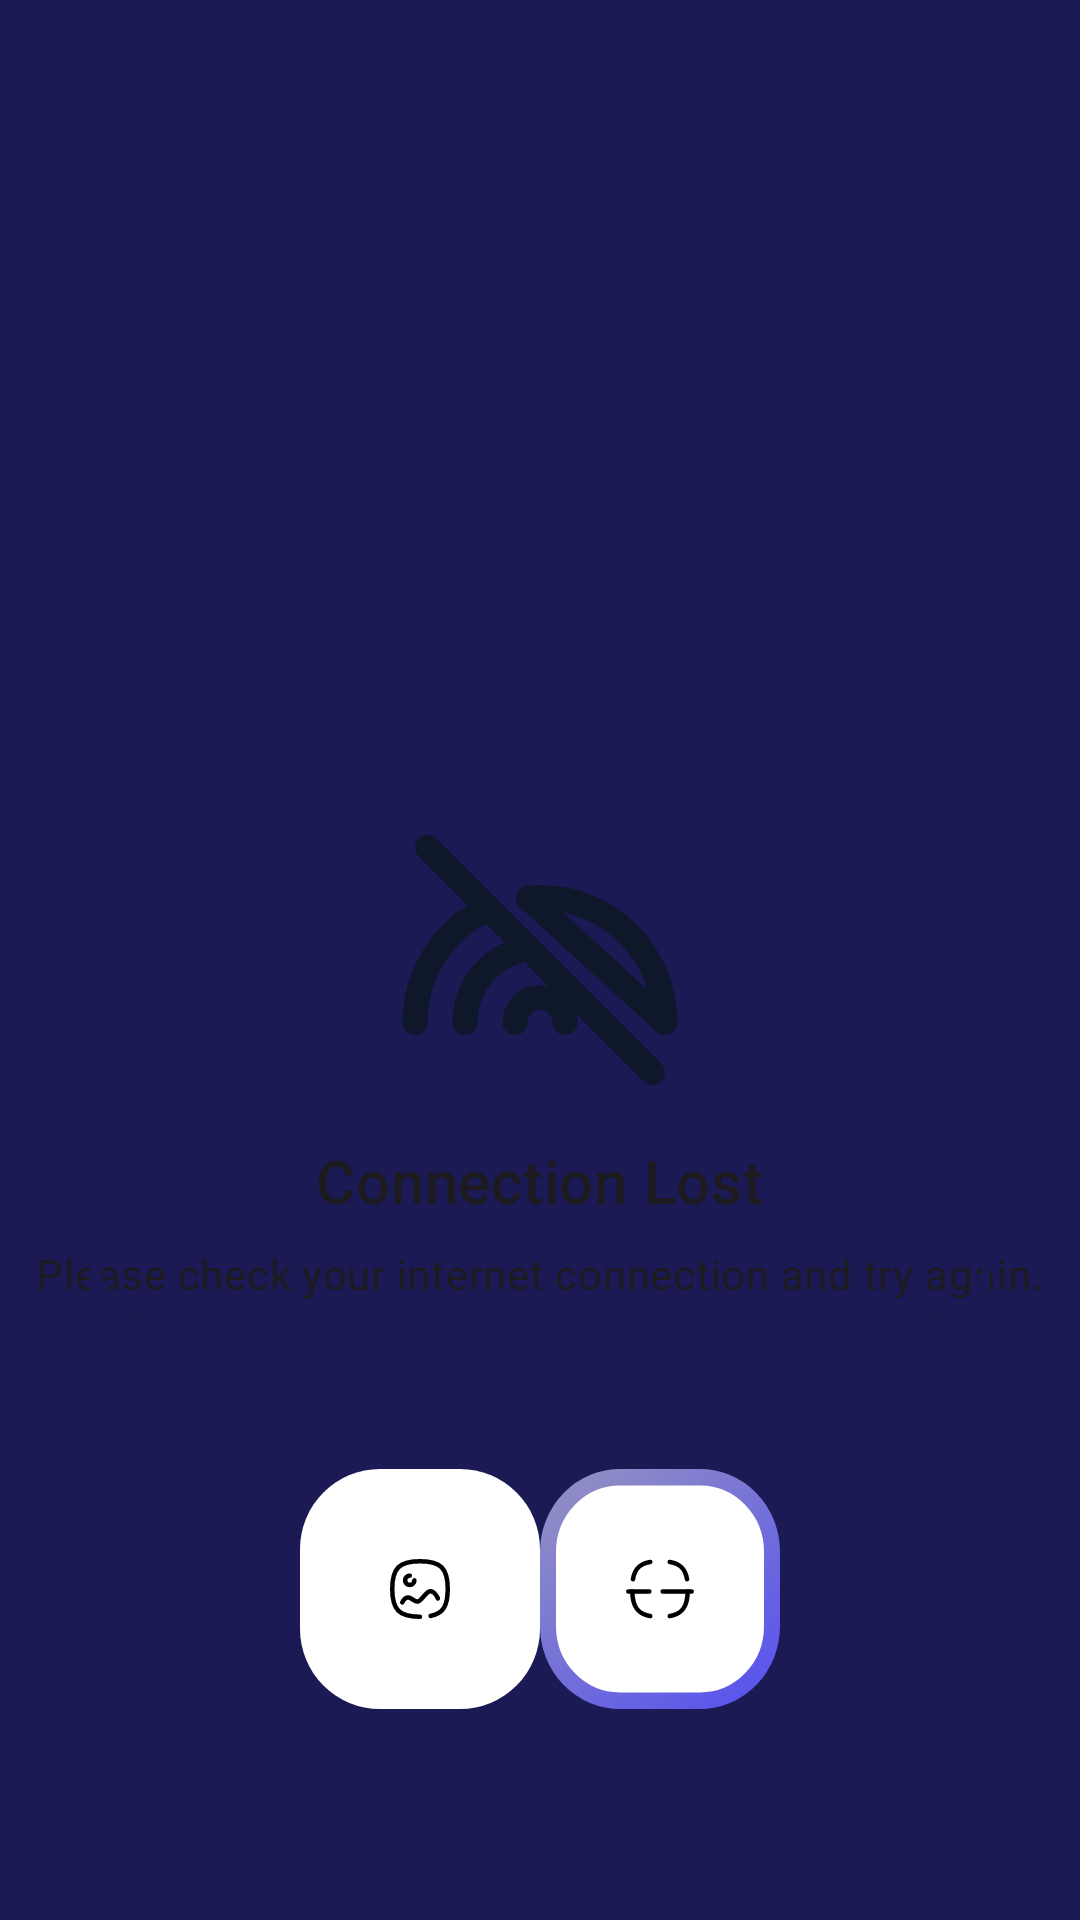

Android layout source for this screen:
<!-- AndroidManifest.xml: application theme Theme.Bondoman -->
<!-- res/layout/fragment_scan.xml -->
<?xml version="1.0" encoding="utf-8"?>
<RelativeLayout xmlns:android="http://schemas.android.com/apk/res/android"
    xmlns:tools="http://schemas.android.com/tools"
    android:id="@+id/scan_fragment"
    android:layout_width="match_parent"
    android:layout_height="match_parent"
    tools:context=".MainActivity"
    android:background="#1B1A55">
    <ImageView
        android:id="@+id/image_conn"
        android:layout_width="wrap_content"
        android:layout_height="wrap_content"
        android:layout_centerInParent="true"
        android:src="@drawable/rainbow_off" />

    <TextView
        android:id="@+id/title_conn"
        android:layout_width="wrap_content"
        android:layout_height="wrap_content"
        android:layout_below="@id/image_conn"
        android:layout_centerHorizontal="true"
        android:layout_marginTop="10dp"
        android:text="Connection Lost"
        android:textAppearance="?attr/textAppearanceHeadline6" />

    <TextView
        android:id="@+id/message_conn"
        android:layout_width="wrap_content"
        android:layout_height="wrap_content"
        android:layout_below="@id/title_conn"
        android:layout_centerHorizontal="true"
        android:layout_marginTop="8dp"
        android:text="Please check your internet connection and try again."
        android:textAppearance="?attr/textAppearanceBody2" />

    <FrameLayout
        android:id="@+id/FrameLayout"
        android:layout_width="355dp"
        android:layout_height="435dp"
        android:layout_marginEnd="30dp"
        android:layout_marginStart="30dp"
        android:layout_marginTop="10dp"
        android:layout_marginBottom="200dp"
        android:orientation="horizontal"
        android:layout_centerHorizontal="true"
        android:background="@drawable/effect_rounded_edge">
        <TextureView
            android:layout_width="match_parent"
            android:layout_height="match_parent"

            android:id="@+id/textureView"/>
        <ImageView
            android:layout_width="match_parent"
            android:layout_height="match_parent"
            android:scaleType="fitCenter"
            android:adjustViewBounds="true"
            android:contentDescription="@string/selected_image_description"
            android:id="@+id/imageView"
            android:visibility="gone"/>
        <View
            android:layout_width="match_parent"
            android:layout_height="match_parent"
            android:background="@drawable/effect_rounded_edge"/>
    </FrameLayout>

    <ImageButton
        android:layout_width="80dp"
        android:layout_height="80dp"
        android:contentDescription="@string/image_button_description"
        android:background="@drawable/ic_image_background"
        android:src="@drawable/ic_image"
        android:id="@+id/galleryButton"
        android:layout_alignBottom="@id/FrameLayout"
        android:layout_alignParentStart="true"
        android:layout_marginBottom="-130dp"
        android:layout_marginStart="100dp"/>
    <ImageButton
        android:layout_width="80dp"
        android:layout_height="80dp"
        android:contentDescription="@string/scan_button_description"
        android:background="@drawable/ic_scanner_background"
        android:src="@drawable/ic_scanner_black"
        android:id="@+id/captureButton"
        android:layout_alignBottom="@id/FrameLayout"
        android:layout_alignParentEnd="true"
        android:layout_marginBottom="-130dp"
        android:layout_marginEnd="100dp"/>

    <ImageButton
        android:layout_width="80dp"
        android:layout_height="80dp"
        android:contentDescription="@string/rescan_button_description"
        android:background="@drawable/ic_image_background"
        android:src="@drawable/ic_scanner_black"
        android:id="@+id/recaptureButton"
        android:layout_alignBottom="@id/FrameLayout"
        android:layout_alignParentStart="true"
        android:layout_marginBottom="-130dp"
        android:layout_marginStart="100dp"
        android:visibility="invisible"/>
    <ImageButton
        android:layout_width="80dp"
        android:layout_height="80dp"
        android:contentDescription="@string/confirm_button_description"
        android:background="@drawable/ic_image_background"
        android:src="@drawable/ic_confirm"
        android:id="@+id/confirmButton"
        android:layout_alignBottom="@id/FrameLayout"
        android:layout_alignParentEnd="true"
        android:layout_marginBottom="-130dp"
        android:layout_marginEnd="100dp"
        android:visibility="invisible"/>

</RelativeLayout>





<!-- resources referenced by this layout -->
<resources>
  <!-- drawable effect_rounded_edge (drawable) -->
  <vector xmlns:android="http://schemas.android.com/apk/res/android"
      android:width="200dp"
      android:height="200dp"
      android:viewportWidth="605"
      android:viewportHeight="814">
    <path
        android:pathData="M0.1,23.2c0.1,21.5 0.2,22.9 1.4,18.3 4.8,-17.3 18.1,-32.4 34.5,-39.2l5.5,-2.3 -20.7,-0 -20.8,-0 0.1,23.2z"
        android:fillColor="#1B1A55"
        android:strokeColor="#1B1A5500"/>
    <path
        android:pathData="M569,2.3c16.6,6.9 29.9,21.9 34.4,38.8 1.4,5.1 1.5,4.3 1.5,-17.9l0.1,-23.2 -20.7,-0 -20.8,-0 5.5,2.3z"
        android:fillColor="#1B1A55"
        android:strokeColor="#1B1A5500"/>
    <path
        android:pathData="M0.1,790.7l-0.1,23.3 19.6,-0 19.6,-0 -8,-4c-14,-7 -25.5,-21.4 -29.6,-37 -1.4,-5.3 -1.5,-4.5 -1.5,17.7z"
        android:fillColor="#1B1A55"
        android:strokeColor="#1B1A5500"/>
    <path
        android:pathData="M603.5,772.9c-0.4,2.2 -2.1,7 -3.9,10.8 -5.9,12.1 -14.7,20.9 -27.2,27.3l-5.9,3 19.3,-0 19.2,-0 0,-22.5c0,-12.4 -0.2,-22.5 -0.4,-22.5 -0.2,-0 -0.7,1.8 -1.1,3.9z"
        android:fillColor="#1B1A55"
        android:strokeColor="#1B1A5500"/>
  </vector>
  <!-- drawable ic_confirm (drawable) -->
  <vector xmlns:android="http://schemas.android.com/apk/res/android"
      android:width="24dp"
      android:height="24dp"
      android:viewportWidth="24"
      android:viewportHeight="24">
    <path
        android:pathData="M18.287,15.842C17.631,17.709 16.964,19.322 16.407,20.287C14.005,24.449 11.527,12.473 11.527,12.473C11.527,12.473 -0.449,9.995 3.713,7.592C7.225,5.565 19.329,2.08 21.02,2.98C21.513,3.907 20.69,7.959 19.511,12.012"
        android:strokeLineJoin="round"
        android:strokeWidth="1.5"
        android:fillColor="#00000000"
        android:strokeColor="#000000"
        android:strokeLineCap="round"/>
    <path
        android:pathData="M11.527,12.473L17.557,6.443"
        android:strokeLineJoin="round"
        android:strokeWidth="1.5"
        android:fillColor="#00000000"
        android:strokeColor="#000000"
        android:strokeLineCap="round"/>
  </vector>
  <!-- drawable ic_image_background (drawable) -->
  <vector xmlns:android="http://schemas.android.com/apk/res/android"
      android:width="60dp"
      android:height="60dp"
      android:viewportWidth="60"
      android:viewportHeight="60">
    <path
        android:pathData="M20,0L40,0A20,20 0,0 1,60 20L60,40A20,20 0,0 1,40 60L20,60A20,20 0,0 1,0 40L0,20A20,20 0,0 1,20 0z"
        android:fillColor="#ffffff"/>
  </vector>
  <!-- drawable ic_scanner_background (drawable) -->
  <vector xmlns:android="http://schemas.android.com/apk/res/android"
      xmlns:aapt="http://schemas.android.com/aapt"
      android:width="60dp"
      android:height="58dp"
      android:viewportWidth="60"
      android:viewportHeight="58">
    <path
        android:pathData="M20,2L40,2A18,18 0,0 1,58 20L58,38A18,18 0,0 1,40 56L20,56A18,18 0,0 1,2 38L2,20A18,18 0,0 1,20 2z"
        android:fillColor="#ffffff"/>
    <path
        android:pathData="M20,2L40,2A18,18 0,0 1,58 20L58,38A18,18 0,0 1,40 56L20,56A18,18 0,0 1,2 38L2,20A18,18 0,0 1,20 2z"
        android:strokeWidth="4"
        android:fillColor="#00000000">
      <aapt:attr name="android:strokeColor">
        <gradient 
            android:startX="6.441"
            android:startY="0"
            android:endX="51.6"
            android:endY="59.488"
            android:type="linear">
          <item android:offset="0" android:color="#FF9290C3"/>
          <item android:offset="1" android:color="#FF5852EE"/>
        </gradient>
      </aapt:attr>
    </path>
  </vector>
  <string name="confirm_button_description">Konfirmasi</string>
  <string name="image_button_description">Galeri</string>
  <string name="rescan_button_description">Pindai Ulang</string>
  <string name="scan_button_description">Pindai</string>
  <string name="selected_image_description">Gambar Terpilih</string>
  <style name="Theme.Bondoman" parent="Base.Theme.Bondoman" />
  <style name="Base.Theme.Bondoman" parent="Theme.Material3.DayNight.NoActionBar">
      </style>
</resources>
